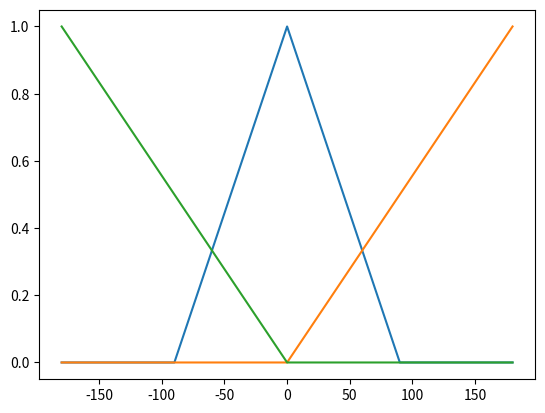

Recreate this plot in Python.
import numpy as np
import time 

class FUZZY_CONTROL():
    def __init__(self, target=[], process_share_dict={}):
        self.target = np.array(target)
        self.prev_angles = np.array(process_share_dict['angles'])

        self.step = 1
        self.prev_time = time.time()
        self.du_coef_list = np.zeros((4,4,2))
        self.weight  = np.array([[1,1,1],
                                 [0,1,1],
                                 [1,1,1],
                                 [1,1,1]])
        self.den = np.sum(self.weight, axis=1)

    def save_angle(self, process_share_dict = {}): 
        current_angles = np.array(process_share_dict['angles'])
        t = time.time()
        dt = t - self.prev_time 
        self.error = self.target - current_angles
        self.angular_velocity = (current_angles - self.prev_angles)/dt
        self.prev_angles = current_angles
        self.prev_time = t
        return
    
    def LinearFunc_coef(self, start_x, stop_x, start_y, stop_y):
        a = (stop_y - start_y)/(stop_x - start_x)
        b = (stop_x*start_y - start_x*stop_y)/(stop_x - start_x)
        return [a, b]
    def get_LinearFunc_array(self, start_x, stop_x, start_y, stop_y):
        coef_list = self.LinearFunc_coef(start_x, stop_x, start_y, stop_y)
        x = np.arange(start_x, stop_x + self.step, self.step)
        y = coef_list[0]*x + coef_list[1]
        coord = np.vstack((x,y)).T
        return coord
    
    def set_slope(self, start_x, stop_x, start_y, stop_y, name: str): # for IF part
        [a,b] = self.LinearFunc_coef(start_x, stop_x, start_y, stop_y)
        if name == 'Angle Error':
            if start_y < stop_y:  self.AE_uphill_coef = [a, b]
            else : self.AE_downhill_coef = [a,b]
        elif name == 'Angular Velocity':
            if start_y < stop_y:  self.AV_uphill_coef = [a, b]
            else : self.AV_downhill_coef = [a,b]
        return
    
    def set_triangle(self, minimum_x, maximum_x, center_x = 0, center_y = 1, name = 'Angle Error'):
        self.center_x = center_x
        initial_value = 0
        final_value = 0
        if name == 'Angle Error':
            self.AE_triangle_leftroot = minimum_x
            self.AE_triangle_rightroot = maximum_x
            [a,b] = self.LinearFunc_coef(minimum_x, center_x, initial_value, center_y)
            [c,d] = self.LinearFunc_coef(center_x, maximum_x, center_y, final_value)
            self.AE_leftside_triangle = [a,b]
            self.AE_rightside_triangle = [c,d]
        elif name == 'Angular Velocity':
            self.AV_triangle_leftroot = minimum_x
            self.AV_triangle_rightroot = maximum_x
            [a,b] = self.LinearFunc_coef(minimum_x, center_x, initial_value, center_y)
            [c,d] = self.LinearFunc_coef(center_x, maximum_x, center_y, final_value)
            self.AV_leftside_triangle = [a,b]
            self.AV_rightside_triangle = [c,d]

        return

    def set_slope_triangle(self, param:np.ndarray[np.float32], duty_ratio_num: int): # for THEN part
        '''
        duty_ratio_num is 0-3. 0 and 1 for Extension, 2 and 3 for Flexion
        
        param = [[[start_x, stop_x, start_y, stop_y] (for uphill) [start_x, stop_x, start_y, stop_y] (for downhill) [minimum_x, maximum_x, center_x, center_y] (for triangle)] <- for du0
                 [[start_x, stop_x, start_y, stop_y] (for uphill) [start_x, stop_x, start_y, stop_y] (for downhill) [minimum_x, maximum_x, center_x, center_y] (for triangle)] <- for du1
                 [[start_x, stop_x, start_y, stop_y] (for uphill) [start_x, stop_x, start_y, stop_y] (for downhill) [minimum_x, maximum_x, center_x, center_y] (for triangle)] <- for du2
                 [[start_x, stop_x, start_y, stop_y] (for uphill) [start_x, stop_x, start_y, stop_y] (for downhill) [minimum_x, maximum_x, center_x, center_y] (for triangle)] <- for du3
                 ]
                 (4x3x4 array)
        
        self.du_coef_list is like as follow:
        self.du_coef_list = [[[a,b][c,d][e,f][g,h]] coefficients lists for du0 
                             [[a,b][c,d][e,f][g,h]] coefficients lists for du1
                             [[a,b][c,d][e,f][g,h]] coefficients lists for du2
                             [[a,b][c,d][e,f][g,h]] coefficients lists for du3
                            ]
                            (4x4x2 array)
        each coefficients list consists of coef of uphill, downhill, leftside triangle, rightside triangle
        
        this function is designed to be used with for-loop on duty_ratio_num
        
        '''
        for i in range(4):
            self.du_coef_list[duty_ratio_num][i] = self.LinearFunc_coef(param[duty_ratio_num][i][0], param[duty_ratio_num][i][1], param[duty_ratio_num][i][3], param[duty_ratio_num][i][4])

        return 
        
    def uphill_value(self, x, name = 'Angle Error'): # for IF part #must done after function set_trianglefor 
        if name == 'Angle Error':
            if x > self.center_x:
                y = self.AE_uphill_coef[0]*x + self.AE_uphill_coef[1]
                return y
            else: return 0
        elif name == 'Angular Velocity':
            if x > self.center_x:
                y = self.AV_uphill_coef[0]*x + self.AV_uphill_coef[1]
                return y
            else: return 0
     
    def downhill_value(self, x, name = 'Angle Error'): # for IF part
        if name == 'Angle Error':
            if x < self.center_x:
                y = self.AE_downhill_coef[0]*x + self.AE_downhill_coef[1]
                return y
            else: return 0
        elif name == 'Angular Velocity':
            if x > self.center_x:
                y = self.AV_downhill_coef[0]*x + self.AV_downhill_coef[1]
                return y

    def inverttriangle_value(self, x):# for IF part
        if x <= self.center_x:
            y = self.AV_downhill_coef[0]*x + self.AV_downhill_coef[1]
            return y
        elif x > self.center_x:
            y = self.AV_uphill_coef[0]*x + self.AV_uphill_coef[1]
            return y

    def triangle_value(self, x, name = 'Angle Error'): # for IF part
        if name == 'Angle Error':
            if self.AE_triangle_leftroot <= x <= self.center_x:
                y = self.AE_leftside_triangle[0]*x + self.AE_leftside_triangle[1]
                return y
            elif self.center_x <= x < self.AE_triangle_rightroot:
                y = self.AE_rightside_triangle[0]*x + self.AE_rightside_triangle[1]
                return y
            else : return 0
        elif name == 'Angular Velocity':
            if self.AV_triangle_leftroot <= x <= self.center_x:
                y = self.AV_leftside_triangle[0]*x + self.AV_leftside_triangle[1]
                return y
            elif self.center_x <= x < self.AV_triangle_rightroot:
                y = self.AV_rightside_triangle[0]*x + self.AV_rightside_triangle[1]
                return y
            else : return 0

    def get_zero(self, ): #need?
        pass

    def Fuzzy_process(self):
        '''
        IF THEN rules:(E: error, w: absolute value of angle velocity )
        1 IF E > 0 large and w large THEN remain
        2 IF E > 0 large and w small THEN du > 0, FLEX
        3 IF E < 0 large and w large THEN remain
        4 IF E < 0 large and w small THEN du > 0, EXTEND
        5 IF E small and w large THEN du < 0, RESIST
        6 IF E small and w small THEN remain
        '''
        # error0, error1, error2 = self.error[0], self.error[1], self.error[2]
        AE_membership_degree = np.zeros((3,3))
        AE_membership_degree[0] = self.uphill_value(self.error, name ='Angle Error')
        AE_membership_degree[1] = self.downhill_value(self.error, name = 'Angle Error')
        AE_membership_degree[2] = self.triangle_value(self.error, name = 'Angle Error')
        AE_membership_degree = AE_membership_degree.T # AE membership degree[i] is [md(uphill),md(downhill),md(triangle)] for angle i

        AV_membership_degree = np.zeros((2,3))
        AV_membership_degree[0] = self.inverttriangle_value(self.angular_velocity)
        AV_membership_degree[1] = self.triangle_value(self.angular_velocity, name = 'Angular Velocity')
        AV_membership_degree = AV_membership_degree.T # AV membership degree[i] is [md(invert triangle), md(triangle)] for angle i

        #determine membership degree by following IF-THEN rules
        # membership_degree = []
        # for angle_num in range(3):
        #     for AE in range(3):
        #         for AV in range(2):
        #             membership_degree.append(min(AE_membership_degree[angle_num][AE], AV_membership_degree[angle_num][AV]))
        # membership_degree = np.array(membership_degree).reshape(3,6)
        self.membership_degree = np.minimum(AE_membership_degree[:, :, np.newaxis], AV_membership_degree[:, :, np.newaxis]).reshape(3, 6) # to be verified
        '''
        membership degree array should be as follows
        [[1,2,3,4,5,6](angle0)
         [1,2,3,4,5,6](angle1)
         [1,2,3,4,5,6](angle2)
        ] 1-6 is membership degree of each IF-THEN rule
        '''
        pass
    def weighting_membership_degree(self):
        new_membership_degree = np.zeros((3,4))
        # for i in range(3):
        #     new_membership_degree[i][0] = self.membership_degree[i][0] + self.membership_degree[i][2] + self.membership_degree[i][5] # remain
        #     new_membership_degree[i][1] = self.membership_degree[i][1] # flex
        #     new_membership_degree[i][2] = self.membership_degree[i][3] # extend
        #     new_membership_degree[i][3] = self.membership_degree[i][4] # resist
        new_membership_degree[:, 0] = self.membership_degree[:, 0] + self.membership_degree[:, 2] + self.membership_degree[:, 5] #remain
        new_membership_degree[:, 1] = self.membership_degree[:, 1] #flex
        new_membership_degree[:, 2] = self.membership_degree[:, 3] #extend
        new_membership_degree[:, 3] = self.membership_degree[:, 4] #resist

        #weight = [[1,1,1],[0,1,1],[1,1,1],[1,1,1]] np.ndarray

        self.new_membership_degree = (np.diag(self.weight @ new_membership_degree))/self.den #obtain weighted membership degree:[remain, flex, extend, resist]

    def remain_func(self, x):
        pass
    def flex_func(self,):
        pass
    def extend_func(self, ):
        pass
    def centroid_method():

        pass

    def deFuzzy_process(self):
        pass
    def get_triangle_array(self, minimum_x, maximum_x, center_x, center_y):
        initial_value = 0
        final_value = 0
        x1 = np.arange(minimum_x, center_x, self.step)
        x2 = np.arange(center_x, maximum_x + self.step, self.step)
        [a,b] = self.LinearFunc_coef(minimum_x, center_x, initial_value, center_y)
        [c,d] = self.LinearFunc_coef(center_x, maximum_x, center_y, final_value)
        
        y1 = a*x1 + b
        y2 = c*x2 + d
        x = np.hstack((x1, x2))
        y = np.hstack((y1, y2))
        triangle = np.vstack((x,y)).T
        return triangle
    
    def set_membership_arrays(self, start_x, stop_x, triangle_root = [], center_x = 0, center_y = 1):
        triangle = self.get_triangle_array(triangle_root[0], triangle_root[1], center_x, center_y)

        if start_x < triangle_root[0]:
            triangle = triangle.T
            x = np.arange(start_x, triangle_root[0], self.step)
            y = np.zeros(len(x))
            triangle = [np.concatenate((row, arr), axis= None) for row, arr in zip([x,y],triangle)]
            triangle = np.array(triangle)
            triangle = triangle.T
        if triangle_root[1] < stop_x:
            triangle = triangle.T
            x = np.arange(triangle_root[1], stop_x + self.step, self.step)
            y = np.zeros(len(x))
            triangle = [np.concatenate((row, arr), axis= None) for row, arr in zip(triangle, [x,y])]
            triangle = np.array(triangle)
            triangle = triangle.T
        
        uphill = self.get_LinearFunc_array(center_x, stop_x, 0, 1)
        downhill = self.get_LinearFunc_array(start_x, center_x, 1, 0)
        uphill = uphill.T
        downhill = downhill.T
        x1 = np.arange(start_x, center_x, self.step)
        x2 = np.arange(center_x + self.step, stop_x + self.step, self.step)
        zeros = np.zeros(len(x1))
        uphill = [np.concatenate((row, arr), axis= None) for row, arr in zip([x1,zeros],uphill)]
        downhill = [np.concatenate((row, arr), axis= None) for row, arr in zip(downhill,[x2,zeros])]
        uphill = np.array(uphill).T
        downhill = np.array(downhill).T

        return triangle, uphill, downhill
    
        
    


if __name__ == '__main__':
    import matplotlib.pyplot as plt
    process_share_dict = {}
    process_share_dict['angles'] = [100,70,120]
    target = [150, 100, 200]
    f = FUZZY_CONTROL(target, process_share_dict)

    mem_tuple = f.set_membership_arrays(-180,180,[-90,90])
    for i in range(3):
        # print(mem_tuple[i])
        plt.plot(mem_tuple[i][:, 0], mem_tuple[i][:, 1])
    plt.show()

    

